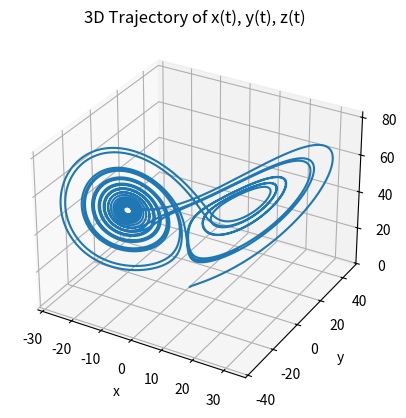

This chart was generated by the following Python code: (Note: this script raises an exception after producing the figure.)
# [redacted]
# cal2_Lorenz_System.py
import numpy as np
import matplotlib.pyplot as plt

class Parameters:
    def __init__(self,
                 beta: float = 4, 
                 rho: float = 45.92, 
                 sigma: float = 16, 
                 ):        
        self.beta = beta
        self.rho = rho
        self.sigma = sigma


def Derivative_Function(p: Parameters, x: np.ndarray, t: float):
    # x contains R and U
    # Dx contains dR_dt and dU_dt
    xx = x[0]
    y = x[1]
    z = x[2]

    dx_dt = p.sigma*(y-xx)
    dy_dt = p.rho*xx - y - xx*z
    dz_dt = xx*y - p.beta*z

    Dx = np.array([dx_dt, dy_dt, dz_dt])
    return Dx


class Integrator:
    def __init__(self, p: Parameters, x0: np.ndarray, 
                t_start: float, t_end: float, dt: float, 
                Intergrator_Method: str = "RK4"):    
        self.p = p
        self.x0 = x0
        self.t_start = t_start
        self.t_end = t_end
        self.dt = dt
        self.Intergrator_Method = Intergrator_Method

    def integrator(self):
        t_steps = int ((self.t_end - self.t_start) / self.dt)
        t_array = np.linspace(self.t_start, self.t_end, t_steps)
        x_array = np.zeros((t_steps, self.x0.size))
        x_array[0, :] = self.x0

        for i in range(1, t_steps):
            if self.Intergrator_Method == "RK1":
                x_array[i, :] = self.RK1(self.p, x_array[i-1, :], t_array[i-1], self.dt)
            elif self.Intergrator_Method == "RK2":
                x_array[i, :] = self.RK2(self.p, x_array[i-1, :], t_array[i-1], self.dt)
            elif self.Intergrator_Method == "RK3":
                x_array[i, :] = self.RK3(self.p, x_array[i-1, :], t_array[i-1], self.dt)
            elif self.Intergrator_Method == "RK4":
                x_array[i, :] = self.RK4(self.p, x_array[i-1, :], t_array[i-1], self.dt)
            elif self.Intergrator_Method == "RK4_2":
                x_array[i, :] = self.RK4_2(self.p, x_array[i-1, :], t_array[i-1], self.dt)
            else:
                print("Error: Intergrator Method not found!")
                return        
        return t_array, x_array

    def RK1(self, p: Parameters, x: np.ndarray, t: float, dt: float):
        # update R and U together
        Dx = Derivative_Function(p, x, t)
        x_new = x + dt*Dx
        return x_new

    def RK2(self, p: Parameters, x: np.ndarray, t: float, dt: float):
        Dx1 = Derivative_Function(p, x, t)
        Dx2 = Derivative_Function(p, x + dt*Dx1, t+dt)
        x_new = x + dt/2*(Dx1+Dx2)
        return x_new

    def RK3(self, p: Parameters, x: np.ndarray, t: float, dt: float):
        Dx1 = Derivative_Function(p, x, t)
        Dx2 = Derivative_Function(p, x + dt/2*Dx1, t+dt/2)
        Dx3 = Derivative_Function(p, x - dt*Dx1 + 2*dt*Dx2, t+dt)
        x_new = x + dt/6*(Dx1+4*Dx2+Dx3)
        return x_new

    def RK4(self, p: Parameters, x: np.ndarray, t: float, dt: float):
        Dx1 = Derivative_Function(p, x, t)
        Dx2 = Derivative_Function(p, x + dt/2*Dx1, t+dt/2)
        Dx3 = Derivative_Function(p, x + dt/2*Dx2, t+dt/2)
        Dx4 = Derivative_Function(p, x + dt*Dx3, t+dt)
        x_new = x + dt/6*(Dx1+2*Dx2+2*Dx3+Dx4)
        return x_new

    def RK4_2(self, p: Parameters, x: np.ndarray, t: float, dt: float):
        Dx1 = Derivative_Function(p, x, t)
        Dx2 = Derivative_Function(p, x + dt/2*Dx1, t+dt/2)
        Dx3 = Derivative_Function(p, x + dt*(np.sqrt(2)-1)/2*Dx1 + dt*(1-np.sqrt(2)/2)*Dx2, t+dt/2)
        Dx4 = Derivative_Function(p, x - dt*np.sqrt(2)/2*Dx2 + dt*(1+np.sqrt(2)/2)*Dx3 , t+dt)
        x_new = x + dt/6*(Dx1+2*Dx2+2*Dx3+Dx4)
        return x_new


class Plot_Result:
    def __init__(self, t_array, x_array, Plot_Method: str = "t_x"):
        self.t_array = t_array
        self.x_array = x_array
        self.Plot_Method = Plot_Method

    def plot_result(self):
        if self.Plot_Method == "t_x":
            self.plot_result_t_x(self.t_array, self.x_array)
        elif self.Plot_Method == "fft":
            self.plot_result_fft(self.t_array, self.x_array)
        elif self.Plot_Method == "stft":
            self.plot_result_stft(self.t_array, self.x_array)
        elif self.Plot_Method == "lissajous":
            self.plot_result_lissajous(self.t_array, self.x_array)
        elif self.Plot_Method == "xyz":
            self.plot_result_xyz(self.t_array, self.x_array)
        else:
            print("Error: Plot Method not found!")
            return

    def plot_result_t_x(self, t_array, x_array):
        fig, ax = plt.subplots(3, 1, figsize=(8, 10))
        ax[0].plot(t_array, x_array[:, 0], label="x")
        ax[0].set_xlabel("t")
        ax[0].set_ylabel("x(t)")
        ax[0].legend()
        ax[1].plot(t_array, x_array[:, 1], label="y")
        ax[1].set_xlabel("t")
        ax[1].set_ylabel("y(t)")
        ax[1].legend()
        ax[2].plot(t_array, x_array[:, 2], label="z")
        ax[2].set_xlabel("t")
        ax[2].set_ylabel("z(t)")
        ax[2].legend()
        plt.suptitle("x(t), y(t) and z(t)")
        plt.savefig("cal2_Lorenz_System/t_x.pdf", format='pdf', bbox_inches='tight')
        plt.show()
    def plot_result_fft(self, t_array, x_array):
        fig, ax = plt.subplots(3, 1, figsize=(8, 10))
        for i in range(3):
            fs = 1/(t_array[1]-t_array[0])
            f_fft = np.fft.fftfreq(len(x_array[:, i]), d=1/fs)
            x_fft = np.fft.fft(x_array[:, i])
            ax[i].plot(f_fft[:len(f_fft)//2], np.abs(x_fft[:len(f_fft)//2]), label=f"Comp {i}")
            x_max = np.max(np.abs(x_fft[:len(f_fft)//2]))
            f_max = f_fft[np.argmax(np.abs(x_fft[:len(f_fft)//2]))]
            ax[i].scatter(f_max, x_max, label=f"Main Freq = {f_max/1e6:.3f} MHz")
            ax[i].set_xlabel("Frequency")
            ax[i].set_ylabel("Magnitude")
            ax[i].legend()
        plt.suptitle("FFT of x(t), y(t), z(t)")
        plt.savefig("cal2_Lorenz_System/fft.pdf", format='pdf', bbox_inches='tight')
        plt.show()
    def plot_result_stft(self, t_array, x_array):
        from scipy.signal import stft
        fig, ax = plt.subplots(3, 1, figsize=(8, 10))
        for i in range(3):
            f, t, Zxx = stft(x_array[:, i], fs=1/(t_array[1]-t_array[0]), nperseg=100)
            ax[i].pcolormesh(t, f, np.abs(Zxx))
            ax[i].set_xlabel("Time")
            ax[i].set_ylabel("Frequency")
        plt.suptitle("STFT of x(t), y(t), z(t)")
        plt.savefig("cal2_Lorenz_System/stft.pdf", format='pdf', bbox_inches='tight')
        plt.show()
    def plot_result_lissajous(self, t_array, x_array):
        fig, ax = plt.subplots(3, 1)
        pairs = [(0, 1), (0, 2), (1, 2)]
        for i in range(3):
            a, b = pairs[i]
            ax[i].plot(x_array[:, a], x_array[:, b], label=f"Lissajous {a}-{b}")
            ax[i].set_xlabel(f"Comp {a}")
            ax[i].set_ylabel(f"Comp {b}")
            ax[i].legend()
        plt.suptitle("Lissajous Figures of Components")
        plt.savefig("cal2_Lorenz_System/lissajous.pdf", format='pdf', bbox_inches='tight')
        plt.show()
    def plot_result_xyz(self, t_array, x_array):
        from mpl_toolkits.mplot3d import Axes3D
        fig = plt.figure()
        ax = fig.add_subplot(111, projection='3d')
        ax.plot(x_array[:, 0], x_array[:, 1], x_array[:, 2])
        ax.set_xlabel("x")
        ax.set_ylabel("y")
        ax.set_zlabel("z")
        plt.title("3D Trajectory of x(t), y(t), z(t)")
        plt.savefig("cal2_Lorenz_System/xyz.pdf", format='pdf', bbox_inches='tight')
        plt.show()
        
    
def Lyapunov_Estimation(p: Parameters, x0: np.ndarray, t_start: float, t_end: float, dt: float, Intergrator_Method: str = "RK4",
                        delta_x0: np.ndarray = np.array([0.01, 0.01, 0.01])):
    t_array, x_array = Integrator(p, x0, t_start, t_end, dt, Intergrator_Method).integrator()
    x0_delta = x0 + delta_x0
    t_array_delta, x_array_delta = Integrator(p, x0_delta, t_start, t_end, dt, Intergrator_Method).integrator()
    E = np.linalg.norm(x_array_delta - x_array, axis=1)
    E_valid_idx = E > 0
    lamda = np.mean(np.log(E[E_valid_idx]) / dt)
    print(f"Estimated Lyapunov Exponent: {lamda:.3f}")
    return lamda


def main():
    t_start = 0.0
    t_end = 15
    dt = 1e-3
    p = Parameters()
    Intergrator_Method = "RK4" # RK1/RK2/RK3/RK4/RK4_2
    Plot_Method = "xyz" # t_x/fft/stft/lissajous/xyz
    
    x0 = np.array([1, 1, 1])
    delta_x0 = np.array([0.01, 0.01, 0.01])
    t_array, x_array = Integrator(p, x0, t_start, t_end, dt, Intergrator_Method).integrator()
    Plot_Result(t_array, x_array, Plot_Method).plot_result()
    Lyapunov_Estimation(p, x0, t_start, t_end, dt, Intergrator_Method, delta_x0)


if __name__ == "__main__":
    main()